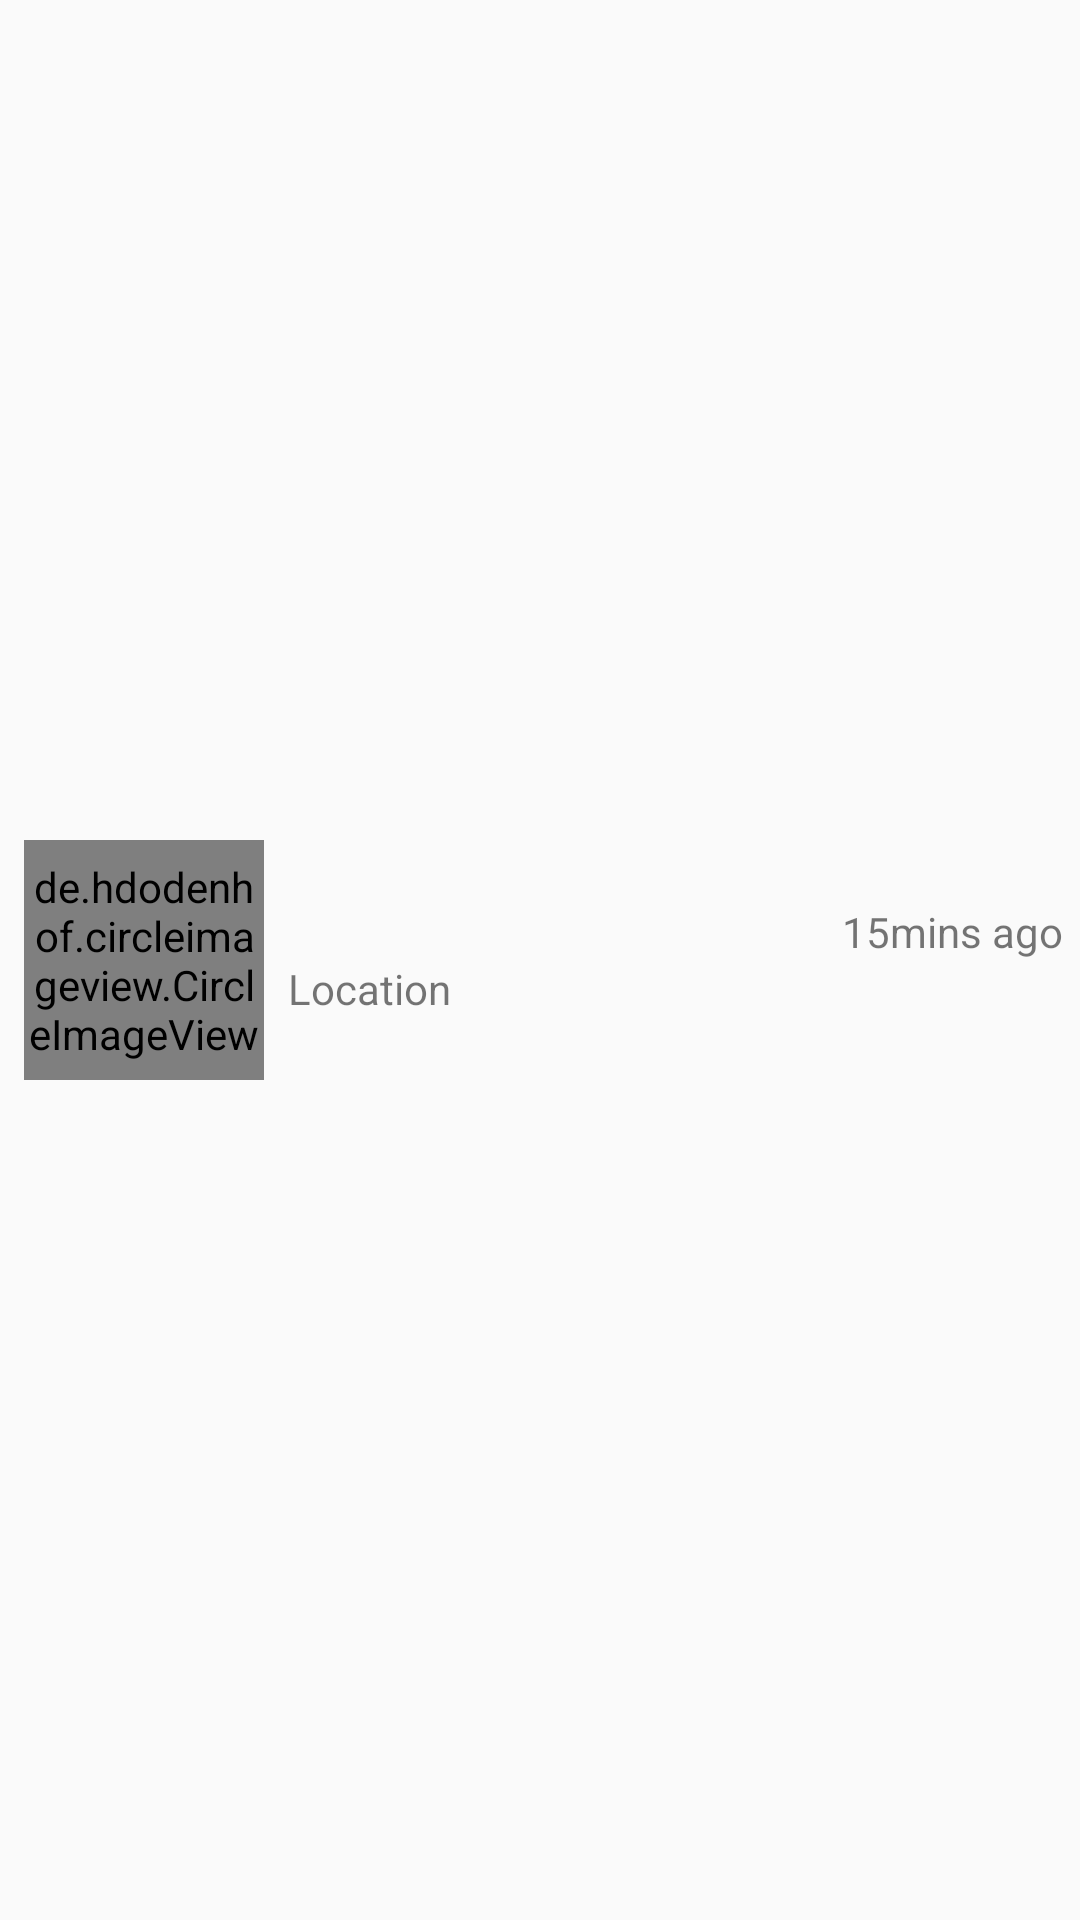

This screen was rendered from an Android layout file. Write that file and the resources it references.
<!-- AndroidManifest.xml: application theme AppTheme -->
<!-- res/layout/layout_feed_header.xml -->
<?xml version="1.0" encoding="utf-8"?>
<LinearLayout xmlns:android="http://schemas.android.com/apk/res/android"
    xmlns:app="http://schemas.android.com/apk/res-auto"
    android:id="@+id/userProfileInfo"
    android:layout_width="match_parent"
    android:layout_height="wrap_content"
    android:layout_centerVertical="true"
    android:weightSum="3">

    <LinearLayout
        android:layout_width="match_parent"
        android:layout_height="wrap_content"
        android:layout_gravity="center"
        android:layout_weight="2.2"
        android:gravity="center"
        android:orientation="vertical">


        <de.hdodenhof.circleimageview.CircleImageView
            android:id="@+id/userProfileImage"
            android:layout_width="80dp"
            android:layout_height="80dp"
            android:layout_gravity="center"
            android:layout_weight="0.5"
            android:src="@drawable/ic_launcher_background"
            android:gravity="center" />
    </LinearLayout>

    <LinearLayout
        android:layout_width="match_parent"
        android:layout_height="wrap_content"
        android:layout_gravity="center"
        android:layout_weight="0.8"
        android:gravity="center"
        android:orientation="vertical">

        <LinearLayout
            android:layout_width="match_parent"
            android:layout_height="wrap_content"
            android:layout_weight="1"
            android:orientation="horizontal">

            <TextView
                android:id="@+id/userName"
                android:layout_width="match_parent"
                android:layout_height="wrap_content"
                android:layout_weight="0.5"
                android:gravity="center|left"
                android:text="" />

            <LinearLayout
                android:id="@+id/nameLayout"
                android:layout_width="match_parent"
                android:layout_height="wrap_content"
                android:layout_alignParentRight="true"
                android:layout_centerVertical="true"
                android:layout_gravity="right"
                android:layout_toRightOf="@+id/userProfileInfo"
                android:layout_weight="0.5"
                android:gravity="right|center"
                android:orientation="horizontal">

                

                <TextView
                    android:id="@+id/txtTime"
                    android:layout_width="85dp"
                    android:layout_height="match_parent"
                    android:layout_gravity="center"
                    android:gravity="center"
                    android:text="15mins ago" />
            </LinearLayout>
        </LinearLayout>

        <LinearLayout
            android:layout_width="match_parent"
            android:layout_height="wrap_content"
            android:orientation="horizontal">


            <TextView
                android:id="@+id/locationTxtContentHeader"
                android:layout_width="wrap_content"
                android:layout_height="wrap_content"
                android:gravity="center|left"
                android:text="Location" />
        </LinearLayout>
    </LinearLayout>
</LinearLayout>
<!-- resources referenced by this layout -->
<resources>
  <style name="AppTheme" parent="Theme.AppCompat.Light.DarkActionBar">
          
          <item name="colorPrimary">@color/colorPrimary</item>
          <item name="colorPrimaryDark">@color/colorPrimaryDark</item>
          <item name="colorAccent">@color/colorAccent</item>
      </style>
  <!-- not gathered from this repository: default colours our renderer supplied (Android Studio template values) -->
  <color name="colorPrimary">#FF6200EE</color>
  <color name="colorPrimaryDark">#FF3700B3</color>
  <color name="colorAccent">#FF03DAC5</color>
</resources>
